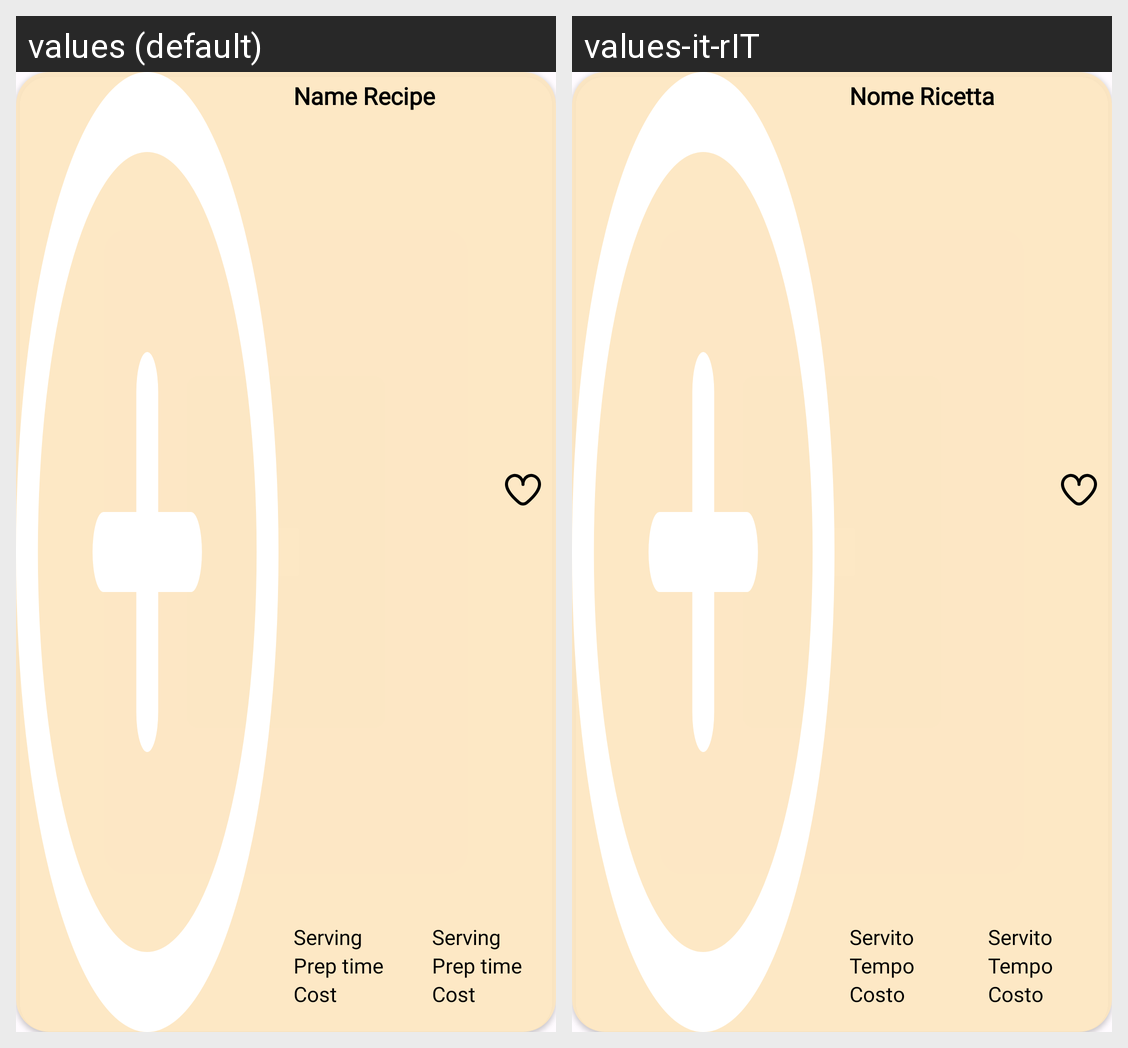

Strings drawn on this Android screen and how each of the app's shown locales translates them:
Android screen res/layout/template_recipe.xml rendered under 2 locales, left to right: values (default), values-it-rIT. Device: Nexus 5 (rendered at 1080×1920; each locale shown at half size, 540×960, under a caption strip naming it); theme Theme.RicettiAmo.
Strings drawn on this screen, with the default value and each locale's value (text and hints the layout hard-codes, and strings that could not be matched under every locale, appear in the picture but are not listed):

serving
  values: Serving
  values-it-rIT: Servito

prep_time
  values: Prep time
  values-it-rIT: Tempo

cost
  values: Cost
  values-it-rIT: Costo

nameRecipe
  values: Name Recipe
  values-it-rIT: Nome Ricetta
